Run: headless pygame with SDL's dummy video driver; simulated clock (each Clock.tick advances the game by its frame time, no real sleeping); random seed 0; keys injected as events and as key.get_pressed() state; no mouse input.
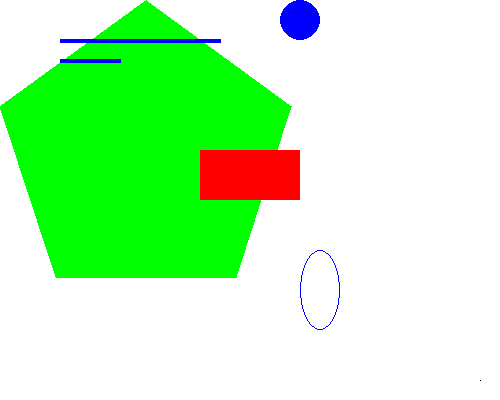
Frame 1 of 4 · flips 1–60 · no input
Frame 2 of 4 · flips 61–180 · tapped SPACE, RETURN · held RIGHT (→), D · screen unchanged from frame 1, image omitted
Frame 3 of 4 · flips 181–300 · held DOWN (↓), S · screen unchanged from frame 2, image omitted
Frame 4 of 4 · flips 301–420 · held LEFT (←), A, UP (↑), W · screen unchanged from frame 3, image omitted

The pygame program that drew these frames:

import pygame, sys
from pygame.locals import *
pygame.init()
DISPLAYSURF = pygame.display.set_mode((500,400), 0, 32)

pygame.display.set_caption('hello')

BLACK = (0, 0, 0)
WHITE = (255,255,255)
RED = (255,0,0)
GREEN = (0, 255, 0)
BLUE = (0, 0, 255)

DISPLAYSURF.fill(WHITE)
pygame.draw.polygon(DISPLAYSURF, GREEN, ((146,0), (291,106),(236,277),(56,277),(0,106)))
pygame.draw.line(DISPLAYSURF, BLUE, (60,60), (120,60),4)
pygame.draw.line(DISPLAYSURF, BLUE, (60,40), (220,40),4)
pygame.draw.circle(DISPLAYSURF, BLUE, (300,20), 20, 0)
pygame.draw.ellipse(DISPLAYSURF, BLUE, (300,250,40,80), 1)
pygame.draw.rect(DISPLAYSURF, RED, (200,150,100,50))

pixObj = pygame.PixelArray(DISPLAYSURF)
pixObj[480][380] = BLACK
del pixObj
while True:
    for event in pygame.event.get():
        if event.type == QUIT:
            pygame.quit()
            sys.exit()
    pygame.display.update()
